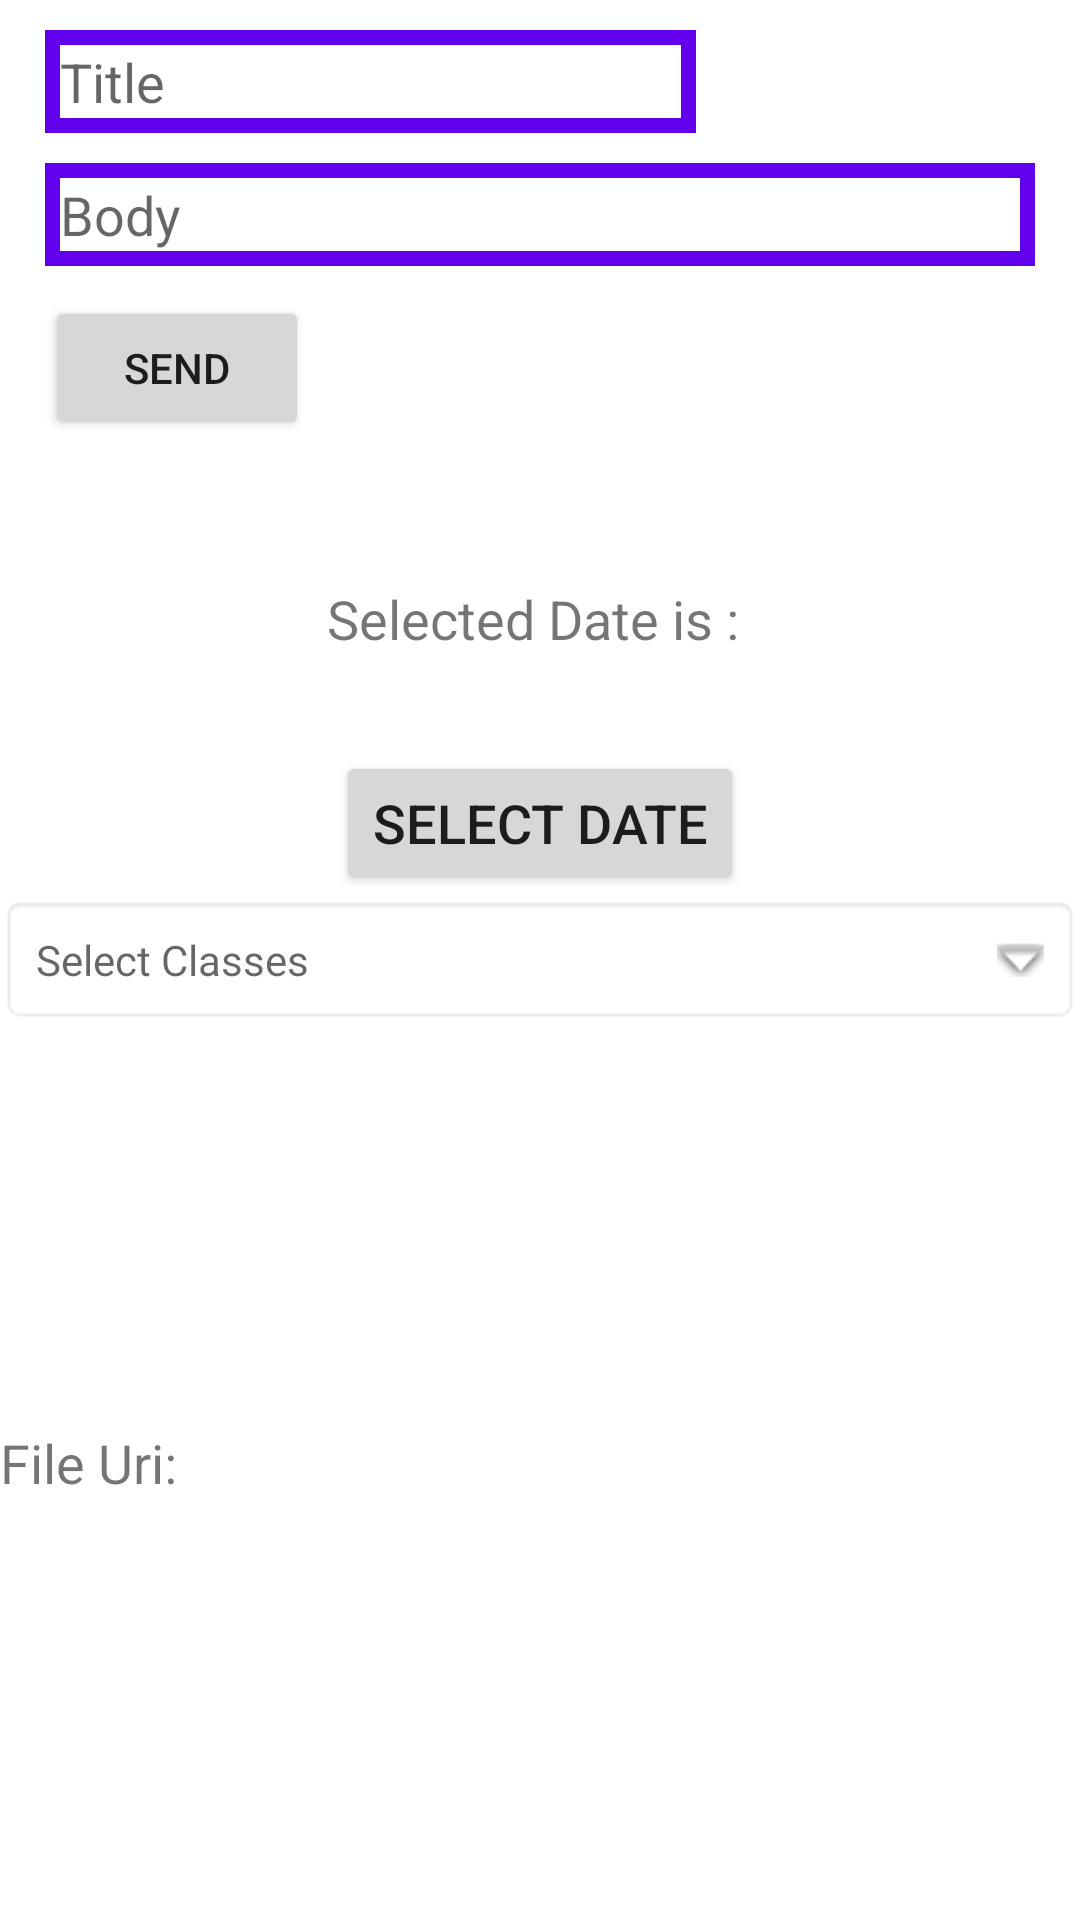

Write the Android layout XML for this screen, with the resource values it uses.
<!-- AndroidManifest.xml: application theme Theme.Whtsapp1 -->
<!-- res/layout/activity_send_notice.xml -->
<?xml version="1.0" encoding="utf-8"?>
<RelativeLayout xmlns:android="http://schemas.android.com/apk/res/android"
    xmlns:app="http://schemas.android.com/apk/res-auto"
    xmlns:tools="http://schemas.android.com/tools"
    android:layout_width="match_parent"
    android:layout_height="match_parent">

    <EditText
        android:id="@+id/noticeTitle"
        android:layout_width="217dp"
        android:layout_height="wrap_content"
        android:layout_alignParentStart="true"
        android:layout_marginStart="15dp"
        android:layout_marginTop="10dp"
        android:layout_marginEnd="15dp"
        android:background="@drawable/inputs"
        android:hint="Title"
        android:inputType="text"
        android:padding="5dp" />

    <EditText
        android:id="@+id/noticeText"
        android:layout_width="match_parent"
        android:layout_height="wrap_content"
        android:layout_below="@+id/noticeTitle"
        android:layout_alignParentStart="true"
        android:layout_marginStart="15dp"
        android:layout_marginTop="10dp"
        android:layout_marginEnd="15dp"
        android:background="@drawable/inputs"
        android:hint="Body"
        android:inputType="textMultiLine"
        android:padding="5dp" />
    <Button
        android:id="@+id/noticesendMsg"
        android:layout_width="wrap_content"
        android:layout_height="wrap_content"
        android:text="Send"
        android:layout_below="@+id/noticeText"
        android:layout_alignParentStart="true"
        android:layout_marginStart="15dp"
        android:layout_marginTop="10dp"
        android:layout_marginEnd="15dp"/>

    <TextView
        android:id="@+id/classes"
        android:layout_width="match_parent"
        android:layout_height="wrap_content"
        android:layout_centerInParent="true"
        android:background="@android:drawable/editbox_background"
        android:drawableRight="@android:drawable/arrow_down_float"
        android:drawablePadding="16dp"
        android:hint="Select Classes"
        android:padding="12dp" />
    <TextView
        android:id="@+id/show_selected_date"
        android:layout_width="wrap_content"
        android:layout_height="wrap_content"
        android:layout_gravity="center"
        android:layout_marginTop="128dp"
        android:layout_centerInParent="true"
        android:layout_above="@+id/pick_date_button"
        android:text="Selected Date is : "
        android:textSize="18sp" />

    
    <TextView
        android:id="@+id/uridisp"
        android:layout_width="wrap_content"
        android:layout_height="wrap_content"
        android:layout_below="@+id/send_files_btn"
        android:layout_centerVertical="true"
        android:layout_gravity="center"
        android:layout_marginTop="28dp"
        android:text="File Uri: "
        android:textSize="18sp" />

    <Button
        android:id="@+id/pick_date_button"

        android:layout_centerInParent="true"
        android:layout_above="@+id/classes"
        android:layout_width="wrap_content"
        android:layout_height="wrap_content"
        android:layout_gravity="center"
        android:layout_marginTop="32dp"
        android:text="Select Date"
        android:textSize="18sp" />
    <ImageButton
        android:id="@+id/send_files_btn"
        android:layout_width="60dp"
        android:layout_height="50dp"
        android:layout_below="@+id/classes"
        android:layout_marginTop="56dp"
        android:backgroundTint="@android:color/white"
        android:src="@drawable/send_files"></ImageButton>




</RelativeLayout>
<!-- resources referenced by this layout -->
<resources>
  <!-- drawable inputs (drawable) -->
  <?xml version="1.0" encoding="utf-8"?>
  <shape xmlns:android="http://schemas.android.com/apk/res/android">
  
          <stroke
              android:color="@color/design_default_color_primary"
              android:width="5dp"
              >
          </stroke>
  </shape>
  <style name="Theme.Whtsapp1" parent="Theme.MaterialComponents.DayNight.DarkActionBar">
          
          <item name="colorPrimary">@color/purple_500</item>
          <item name="colorPrimaryVariant">@color/purple_700</item>
          <item name="colorOnPrimary">@color/white</item>
          
          <item name="colorSecondary">@color/teal_200</item>
          <item name="colorSecondaryVariant">@color/teal_700</item>
          <item name="colorOnSecondary">@color/black</item>
          
          <item name="android:statusBarColor">?attr/colorPrimaryVariant</item>
          
          <item name="windowActionBar">false</item>
          <item name="windowNoTitle">true</item>
      </style>
  <!-- not gathered from this repository: default colours our renderer supplied (Android Studio template values) -->
  <color name="purple_500">#FF6200EE</color>
  <color name="purple_700">#FF3700B3</color>
  <color name="teal_200">#FF03DAC5</color>
  <color name="teal_700">#FF018786</color>
  <color name="black">#FF000000</color>
  <color name="white">#FFFFFFFF</color>
</resources>
